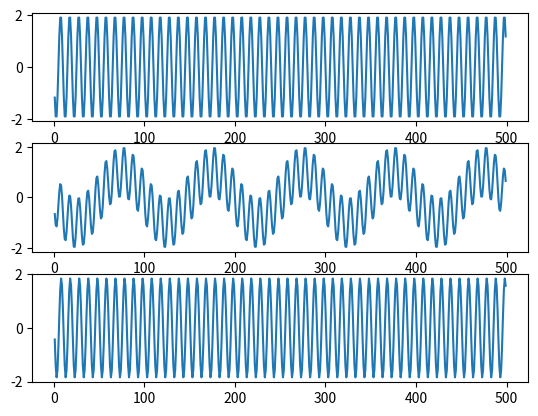

Reproduce this figure in Python.
import numpy as np
from matplotlib import pyplot as plt
n=np.arange(1,500)
F1=1000
F2=100
Fs=10000
s1=0.5*np.cos(2*np.pi*F1/Fs*n+np.pi/2)
s2=1.5*np.cos(2*np.pi*F1/Fs*n+np.pi/2)
s3=s1+s2
plt.subplot(311)
plt.plot(n,s3)
x=np.cos(2*np.pi*F1/Fs*n+np.pi/2)
y=np.cos(2*np.pi*F2/Fs*n+np.pi/2)
s4=x+y
plt.subplot(312)
plt.plot(n,s4)
a=np.cos(2*np.pi*F1/Fs*n+np.pi/2)
b=np.cos(2*np.pi*F1/Fs*n+np.pi/4)
s5=a+b
plt.subplot(313)
plt.plot(n,s5)
plt.show()
